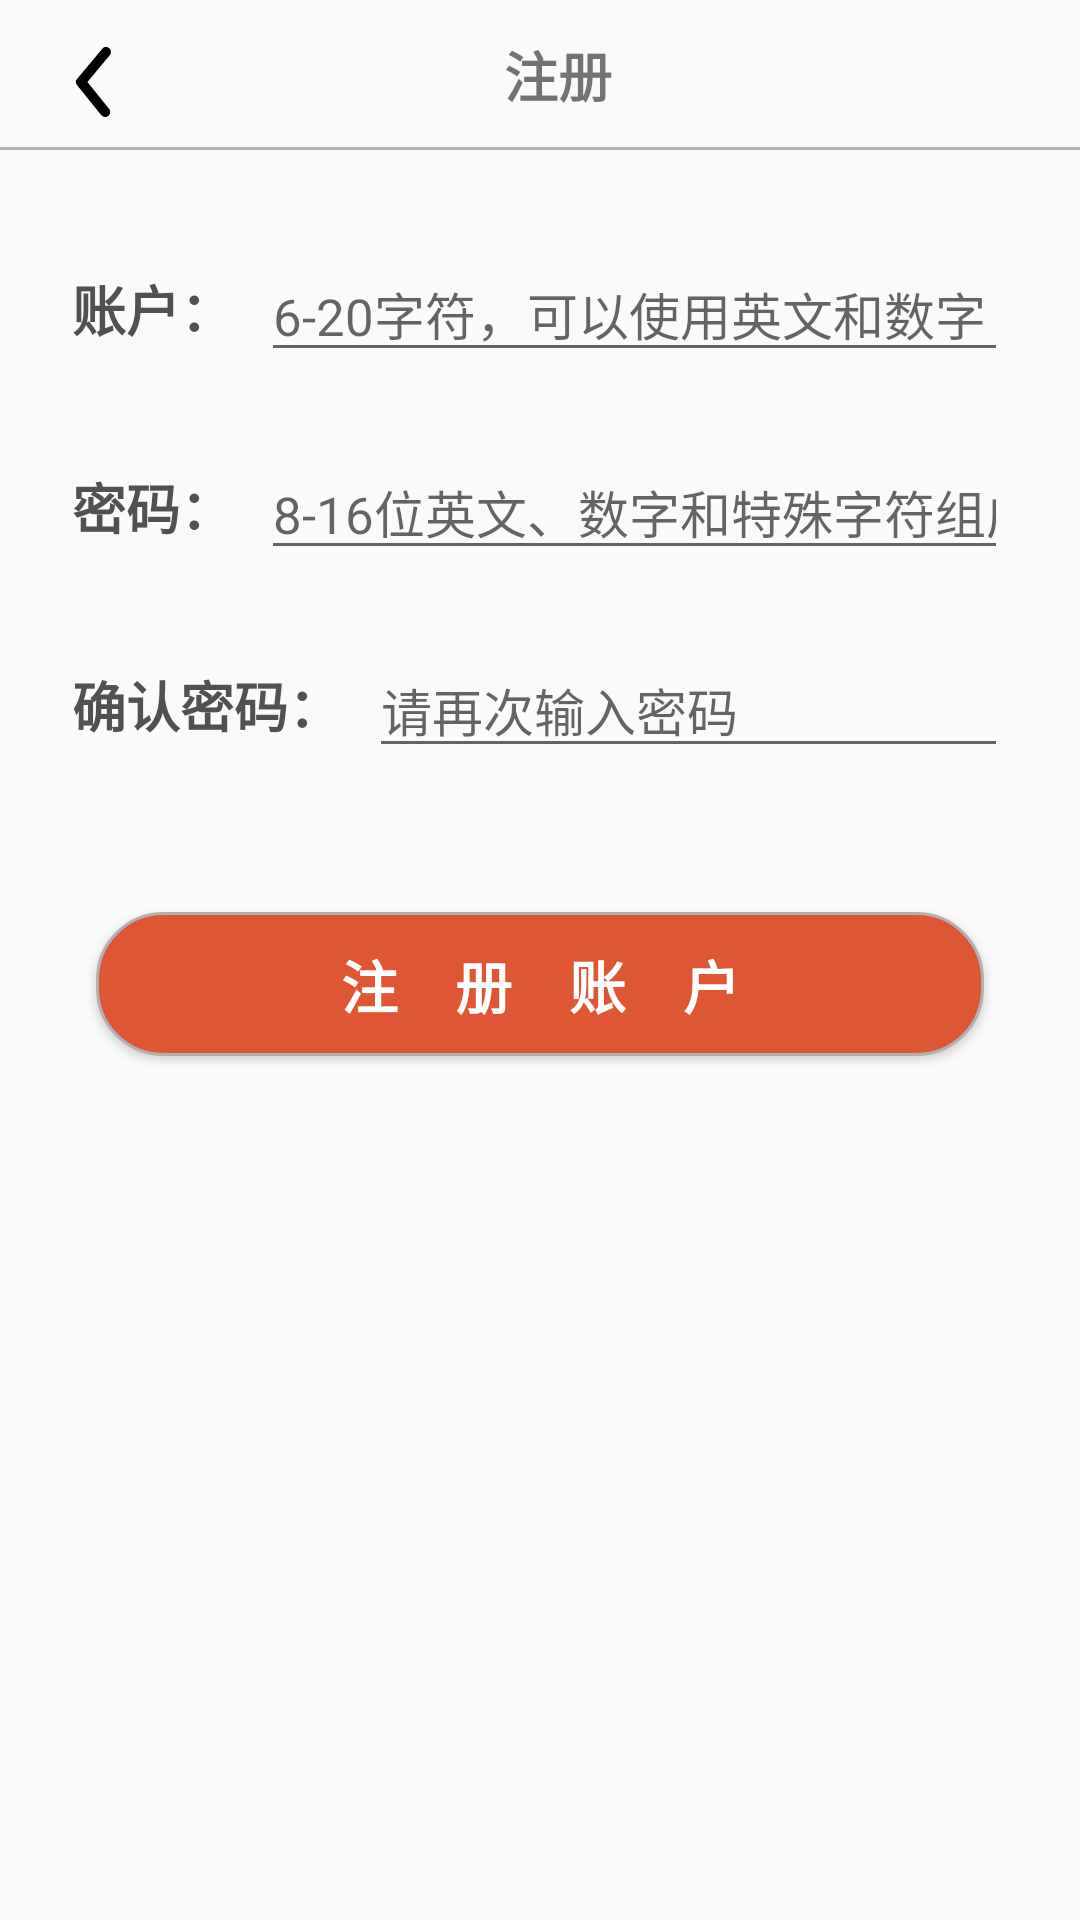

Produce the Android XML layout that renders to this screen, including the resource entries it uses.
<!-- AndroidManifest.xml: application theme AppTheme -->
<!-- res/layout/layout_register.xml -->
<?xml version="1.0" encoding="utf-8"?>
<LinearLayout xmlns:android="http://schemas.android.com/apk/res/android"
    xmlns:app="http://schemas.android.com/apk/res-auto"
    xmlns:tools="http://schemas.android.com/tools"
    android:layout_width="match_parent"
    android:layout_height="match_parent"
    android:orientation="vertical"
    tools:context=".RegisterActivity">

    <LinearLayout
        android:layout_width="match_parent"
        android:layout_height="40dp"
        android:layout_marginTop="5dp"
        android:orientation="horizontal">

        <Button
            android:id="@+id/register_btn_back"
            android:layout_width="40dp"
            android:layout_height="40dp"
            android:layout_marginStart="12dp"
            android:background="@drawable/back" />

        <TextView
            android:layout_width="0dp"
            android:layout_height="match_parent"
            android:layout_marginEnd="40dp"
            android:layout_weight="1"
            android:gravity="center"
            android:text="注册"
            android:textSize="18sp"
            android:textStyle="bold" />


    </LinearLayout>

    <View
        android:layout_width="match_parent"
        android:layout_height="1dp"
        android:layout_marginTop="4dp"
        android:background="@color/colorGray" />


    <LinearLayout
        android:layout_width="match_parent"
        android:layout_height="wrap_content"
        android:layout_weight="1"
        android:orientation="vertical">



        <LinearLayout
            android:layout_width="match_parent"
            android:layout_height="wrap_content"
            android:layout_marginTop="32dp"
            android:orientation="horizontal">

            <TextView
                android:layout_width="wrap_content"
                android:layout_height="match_parent"
                android:layout_marginStart="24dp"
                android:gravity="center"
                android:text="账户："
                android:textColor="@color/colorBlack_10"
                android:textSize="18sp"
                android:textStyle="bold" />

            <EditText
                android:id="@+id/register_account"
                android:layout_width="0dp"
                android:layout_height="match_parent"
                android:layout_marginStart="9dp"
                android:layout_marginEnd="24dp"
                android:layout_weight="1"
                android:gravity="left"
                android:hint="6-20字符，可以使用英文和数字"
                android:maxLength="20"
                android:digits="0123456789abcdefghijklmnopqrstuvwxyzABCDEFGHIJKLMNOPQRSTUVWXYZ"
                android:maxLines="1"
                android:text=""
                android:textColor="@color/colorBlack_10"
                android:textSize="17sp" />
        </LinearLayout>

        <LinearLayout
            android:layout_width="match_parent"
            android:layout_height="wrap_content"
            android:layout_marginTop="24dp"
            android:orientation="horizontal">

            <TextView
                android:layout_width="wrap_content"
                android:layout_height="match_parent"
                android:layout_marginStart="24dp"
                android:gravity="center"
                android:text="密码："
                android:textColor="@color/colorBlack_10"
                android:textSize="18sp"
                android:textStyle="bold" />

            <EditText
                android:id="@+id/register_password"
                android:layout_width="0dp"
                android:layout_height="match_parent"
                android:layout_marginStart="9dp"
                android:layout_marginEnd="24dp"
                android:layout_weight="1"
                android:inputType="textPassword"
                android:gravity="left"
                android:hint="8-16位英文、数字和特殊字符组成"
                android:maxLength="16"
                android:maxLines="1"
                android:text=""
                android:textColor="@color/colorBlack_10"
                android:textSize="17sp" />


        </LinearLayout>

        <LinearLayout
            android:layout_width="match_parent"
            android:layout_height="wrap_content"
            android:layout_marginTop="24dp"
            android:orientation="horizontal">

            <TextView
                android:layout_width="wrap_content"
                android:layout_height="match_parent"
                android:layout_marginStart="24dp"
                android:gravity="center"
                android:text="确认密码："
                android:textColor="@color/colorBlack_10"
                android:textSize="18sp"
                android:textStyle="bold" />

            <EditText
                android:id="@+id/register_password_again"
                android:layout_width="0dp"
                android:layout_height="match_parent"
                android:layout_marginStart="9dp"
                android:layout_marginEnd="24dp"
                android:layout_weight="1"
                android:inputType="textPassword"
                android:gravity="left"
                android:hint="请再次输入密码"
                android:maxLength="16"
                android:maxLines="1"
                android:text=""
                android:textColor="@color/colorBlack_10"
                android:textSize="17sp" />


        </LinearLayout>




        <Button
            android:id="@+id/btn_register"
            android:layout_width="match_parent"
            android:layout_height="wrap_content"
            android:layout_gravity="center"
            android:layout_marginStart="32dp"
            android:layout_marginTop="48dp"
            android:layout_marginEnd="32dp"
            android:background="@drawable/button_box"
            android:letterSpacing="1"
            android:paddingHorizontal="12dp"
            android:text="注册账户"
            android:textColor="@color/colorWhite"
            android:textSize="19sp"
            android:textStyle="bold" />
    </LinearLayout>


</LinearLayout>
<!-- resources referenced by this layout -->
<resources>
  <color name="colorBlack_10">#515151</color>
  <color name="colorGray">#B1B1B1</color>
  <color name="colorWhite">#FFFFFF</color>
  <!-- drawable back: png bitmap (drawable, 3142 bytes) -->
  <!-- drawable button_box (drawable) -->
  <?xml version="1.0" encoding="utf-8"?>
  <shape xmlns:android="http://schemas.android.com/apk/res/android"
      android:shape="rectangle">
      <corners android:radius="22dp"/>
      <solid android:color="@color/orange" />
      <stroke android:color="@color/colorGray"
          android:width="1dp"/>
  
  </shape>
  <style name="AppTheme" parent="Theme.AppCompat.Light.NoActionBar">
          
          <item name="colorPrimary">@color/orange</item>
          <item name="colorPrimaryDark">@color/orange</item>
          <item name="colorAccent">@color/orange</item>
      </style>
  <color name="orange">#de5633</color>
</resources>
